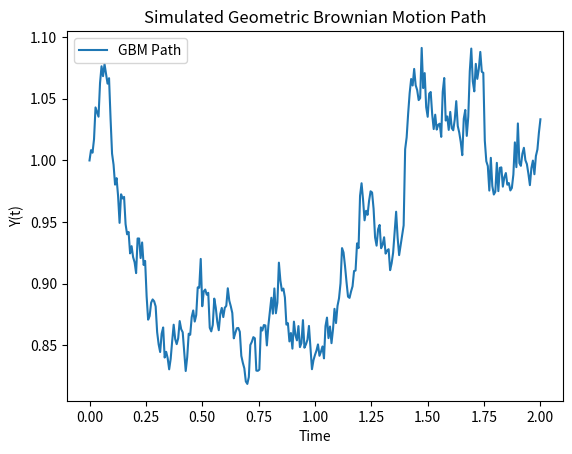

Reproduce this figure in Python.
# Class for GBM simulator
# Takes parameters Y0, mu, sigma

# Must have method simulate_path
# Takes parameters T and N, which represent ending time, and number of discrete steps
# Should return t_values, y_values which can then be plotted

# Must be able to have a command line interface interaction for this
# It should then output a picture file of the plot

import numpy as np
from typing import Tuple, List

np.random.seed(42)

class GBMSimulator():
    def __init__(self, y0: float, mu: float, sigma: float):
        self.y0 = y0
        self.mu = mu
        self.sigma = sigma

    def simulate_path(self, T: int, N: int) -> Tuple[List[float], List[float]]:
        """
        Simulates a geometric Brownian motion path from t=0 to T, with N discrete steps.
        Equation: Y(t) = Y0 * exp( (mu - sigma^2/2) * t + sigma * B(t)), where B(t) is a Brownian motion process
        """

        t_values = np.linspace(0, T, N+1)

        dt = T/N
        increments = np.sqrt(dt) * np.random.standard_normal(N)
        b_values = np.insert(np.cumsum(increments), 0, 0)
        
        y_values = self.y0 * np.exp(
                            ((self.mu - ((self.sigma)**2)/2) * t_values)
                            + self.sigma * b_values)

        return t_values, y_values

if __name__ == "__main__":
    import matplotlib.pyplot as plt
    
    y0 = 1.0
    mu = 0.05
    sigma = 0.2
    T = 2.0
    N = 300

    simulator = GBMSimulator(y0, mu, sigma)
    t, y = simulator.simulate_path(T, N)

    plt.plot(t, y, label="GBM Path")
    plt.xlabel("Time")
    plt.ylabel("Y(t)")
    plt.title("Simulated Geometric Brownian Motion Path")
    plt.legend()
    plt.show()